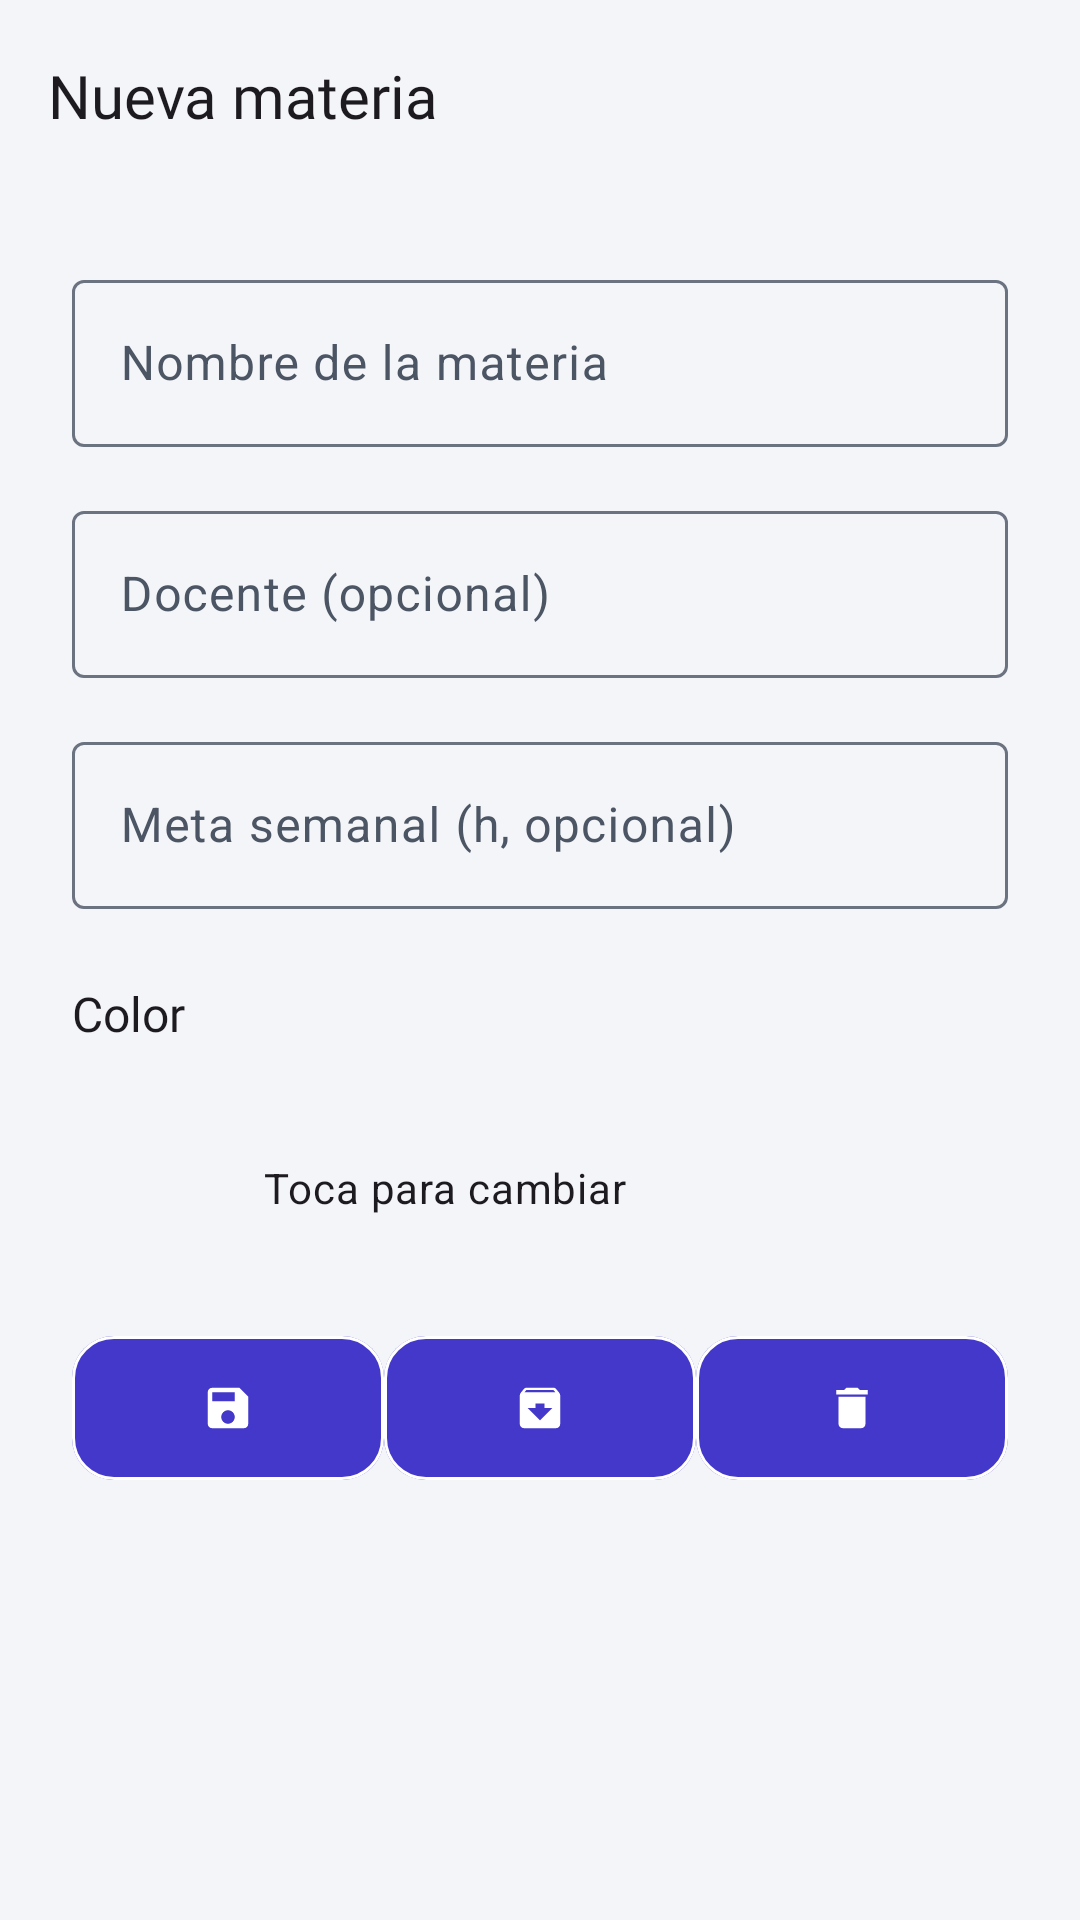

Write the Android layout XML for this screen, with the resource values it uses.
<!-- AndroidManifest.xml: application theme Theme.StudyPlan -->
<!-- res/layout/activity_materia_formulario.xml -->
<?xml version="1.0" encoding="utf-8"?>
<LinearLayout xmlns:android="http://schemas.android.com/apk/res/android"
    xmlns:app="http://schemas.android.com/apk/res-auto"
    xmlns:tools="http://schemas.android.com/tools"
    android:id="@+id/main"
    android:layout_width="match_parent"
    android:layout_height="match_parent"
    android:orientation="vertical"
    tools:context=".adapter.in.ui.materias.MateriaFormularioActivity"
    tools:fitsSystemWindows="true">

    <com.google.android.material.appbar.MaterialToolbar
        android:id="@+id/barraSuperior"
        android:layout_width="match_parent"
        android:layout_height="?attr/actionBarSize"
        app:navigationContentDescription="@string/volver"
        app:navigationIcon="@drawable/ic_volver"
        app:title="@string/materia_nueva" />

    <ScrollView
        android:layout_width="match_parent"
        android:layout_height="match_parent">

        <LinearLayout
            android:layout_width="match_parent"
            android:layout_height="wrap_content"
            android:orientation="vertical"
            android:padding="24dp">

            <com.google.android.material.textfield.TextInputLayout
                android:id="@+id/contenedorNombreMateria"
                android:layout_width="match_parent"
                android:layout_height="wrap_content"
                android:layout_gravity="start"
                android:hint="@string/materia_nombre"
                android:maxWidth="400dp">

                <com.google.android.material.textfield.TextInputEditText
                    android:id="@+id/campoNombreMateria"
                    android:layout_width="match_parent"
                    android:layout_height="wrap_content"
                    android:inputType="textCapWords"
                    android:maxWidth="400dp"
                    android:minHeight="48dp"
                    tools:text="Matemáticas" />
            </com.google.android.material.textfield.TextInputLayout>

            <com.google.android.material.textfield.TextInputLayout
                android:id="@+id/contenedorDocenteMateria"
                android:layout_width="match_parent"
                android:layout_height="wrap_content"
                android:layout_gravity="start"
                android:layout_marginTop="16dp"
                android:hint="@string/materia_docente"
                android:maxWidth="400dp">

                <com.google.android.material.textfield.TextInputEditText
                    android:id="@+id/campoDocenteMateria"
                    android:layout_width="match_parent"
                    android:layout_height="wrap_content"
                    android:inputType="textPersonName|textCapWords"
                    android:maxWidth="400dp"
                    android:minHeight="48dp"
                    tools:text="Dra. Ruiz" />
            </com.google.android.material.textfield.TextInputLayout>

            <com.google.android.material.textfield.TextInputLayout
                android:id="@+id/contenedorMetaMateria"
                android:layout_width="match_parent"
                android:layout_height="wrap_content"
                android:layout_gravity="start"
                android:layout_marginTop="16dp"
                android:hint="@string/campo_meta_semanal_opcional"
                android:maxWidth="400dp">

                <com.google.android.material.textfield.TextInputEditText
                    android:id="@+id/campoMetaMateria"
                    android:layout_width="match_parent"
                    android:layout_height="wrap_content"
                    android:inputType="numberDecimal"
                    android:maxWidth="400dp"
                    android:minHeight="48dp"
                    tools:text="4" />
            </com.google.android.material.textfield.TextInputLayout>

            <TextView
                android:layout_width="wrap_content"
                android:layout_height="wrap_content"
                android:layout_marginTop="24dp"
                android:maxWidth="600dp"
                android:text="@string/materia_color"
                android:textAppearance="?attr/textAppearanceTitleMedium"
                tools:text="Color" />

            <LinearLayout
                android:id="@+id/filaColor"
                android:layout_width="match_parent"
                android:layout_height="wrap_content"
                android:layout_marginTop="8dp"
                android:clickable="true"
                android:focusable="true"
                android:foreground="?attr/selectableItemBackground"
                android:gravity="center_vertical"
                android:minHeight="56dp"
                android:orientation="horizontal"
                android:padding="8dp">

                <ImageView
                    android:id="@+id/vistaPreviaColor"
                    android:layout_width="40dp"
                    android:layout_height="40dp"
                    android:importantForAccessibility="no"
                    android:src="@drawable/ic_circulo"
                    tools:tint="?attr/colorPrimary" />

                <LinearLayout
                    android:layout_width="0dp"
                    android:layout_height="wrap_content"
                    android:layout_marginStart="16dp"
                    android:layout_weight="1"
                    android:orientation="vertical">

                    <TextView
                        android:id="@+id/codigoColor"
                        android:layout_width="wrap_content"
                        android:layout_height="wrap_content"
                        android:maxWidth="600dp"
                        android:textAppearance="?attr/textAppearanceTitleMedium"
                        tools:text="#1E88E5" />

                    <TextView
                        android:layout_width="wrap_content"
                        android:layout_height="wrap_content"
                        android:maxWidth="600dp"
                        android:text="@string/materia_color_tocar"
                        android:textAppearance="?attr/textAppearanceBodyMedium"
                        tools:text="Toca para cambiar" />
                </LinearLayout>
            </LinearLayout>

            
            <LinearLayout
                android:id="@+id/grupoBotonesMateria"
                android:layout_width="match_parent"
                android:layout_height="wrap_content"
                android:layout_marginTop="32dp"
                android:orientation="horizontal">

                <com.google.android.material.button.MaterialButton
                    android:id="@+id/botonGuardarMateria"
                    style="@style/Widget.StudyPlan.BotonGrupo"
                    android:layout_width="0dp"
                    android:layout_weight="1"
                    android:layout_height="wrap_content"
                    android:contentDescription="@string/materia_guardar"
                    app:icon="@drawable/ic_guardar"
                    app:iconGravity="textStart"
                    app:iconPadding="0dp" />

                <com.google.android.material.button.MaterialButton
                    android:id="@+id/botonArchivarMateria"
                    style="@style/Widget.StudyPlan.BotonGrupo"
                    android:layout_width="0dp"
                    android:layout_weight="1"
                    android:layout_height="wrap_content"
                    android:contentDescription="@string/materia_archivar"
                    app:icon="@drawable/ic_archivar"
                    app:iconGravity="textStart"
                    app:iconPadding="0dp" />

                <com.google.android.material.button.MaterialButton
                    android:id="@+id/botonEliminarMateria"
                    style="@style/Widget.StudyPlan.BotonGrupo"
                    android:layout_width="0dp"
                    android:layout_weight="1"
                    android:layout_height="wrap_content"
                    android:contentDescription="@string/materia_eliminar"
                    app:icon="@drawable/ic_eliminar"
                    app:iconGravity="textStart"
                    app:iconPadding="0dp" />
            </LinearLayout>
        </LinearLayout>
    </ScrollView>
</LinearLayout>
<!-- resources referenced by this layout -->
<resources>
  <string name="campo_meta_semanal_opcional">Meta semanal (h, opcional)</string>
  <string name="materia_archivar">Archivar</string>
  <string name="materia_color">Color</string>
  <string name="materia_color_tocar">Toca para cambiar</string>
  <string name="materia_docente">Docente (opcional)</string>
  <string name="materia_eliminar">Eliminar</string>
  <string name="materia_guardar">Guardar</string>
  <string name="materia_nombre">Nombre de la materia</string>
  <string name="materia_nueva">Nueva materia</string>
  <string name="volver">Volver</string>
  <style name="Widget.StudyPlan.BotonGrupo" parent="Widget.StudyPlan.Button">
          
          <item name="android:paddingStart">8dp</item>
          <item name="android:paddingEnd">8dp</item>
          <item name="strokeWidth">1dp</item>
          <item name="strokeColor">?attr/colorOnPrimary</item>
      </style>
  <style name="Theme.StudyPlan" parent="Base.Theme.StudyPlan" />
  <dimen name="button_height">48dp</dimen>
  <dimen name="radius_button">14dp</dimen>
  <color name="sp_action">#4338CA</color>
  <color name="sp_on_action">#FFFFFF</color>
  <color name="sp_action_container">#EEF2FF</color>
  <color name="sp_on_action_container">#3730A3</color>
  <color name="sp_success">#0F766E</color>
  <color name="sp_on_success">#FFFFFF</color>
  <color name="sp_secondary_container">#F0FDFA</color>
  <color name="sp_on_secondary_container">#115E59</color>
  <color name="sp_bg">#F4F5F9</color>
  <color name="sp_text">#111827</color>
  <color name="sp_surface">#FFFFFF</color>
  <color name="sp_surface_variant">#EAECEF</color>
  <color name="sp_text_muted">#4B5563</color>
  <color name="sp_border">#6B7280</color>
  <color name="sp_border_subtle">#E0E7FF</color>
  <color name="sp_danger">#B91C1C</color>
  <color name="sp_on_danger">#FFFFFF</color>
  <color name="sp_warning">#B45309</color>
  <color name="sp_on_warning">#FFFFFF</color>
  <style name="Widget.StudyPlan.BottomNavigation" parent="Widget.Material3.BottomNavigationView">
          <item name="itemActiveIndicatorStyle">@style/Widget.StudyPlan.BottomNavigation.ActiveIndicator</item>
          <item name="itemIconTint">@color/sp_barra_inferior_icono</item>
          <item name="itemTextColor">@color/sp_barra_inferior_texto</item>
      </style>
  <style name="TextAppearance.StudyPlan.BodyLarge" parent="TextAppearance.Material3.BodyLarge">
          <item name="android:fontFamily">sans-serif</item>
          <item name="fontFamily">sans-serif</item>
          <item name="android:textStyle">normal</item>
          <item name="android:textSize">16sp</item>
          <item name="android:letterSpacing">0.03</item>
      </style>
  <style name="TextAppearance.StudyPlan.BodyMedium" parent="TextAppearance.Material3.BodyMedium">
          <item name="android:fontFamily">sans-serif</item>
          <item name="fontFamily">sans-serif</item>
          <item name="android:textStyle">normal</item>
          <item name="android:textSize">14sp</item>
          <item name="android:letterSpacing">0.02</item>
      </style>
  <style name="TextAppearance.StudyPlan.BodySmall" parent="TextAppearance.Material3.BodySmall">
          <item name="android:fontFamily">sans-serif</item>
          <item name="fontFamily">sans-serif</item>
          <item name="android:textStyle">normal</item>
          <item name="android:textSize">12sp</item>
          <item name="android:letterSpacing">0.03</item>
      </style>
  <style name="ShapeAppearance.StudyPlan.Button" parent="">
          <item name="cornerFamily">rounded</item>
          <item name="cornerSize">@dimen/radius_button</item>
      </style>
  <style name="Widget.StudyPlan.BottomNavigation.ActiveIndicator" parent="Widget.Material3.BottomNavigationView.ActiveIndicator">
          <item name="android:color">?attr/colorPrimaryContainer</item>
          <item name="android:width">64dp</item>
          <item name="android:height">32dp</item>
      </style>
  <dimen name="radius_card">20dp</dimen>
  <dimen name="radius_chip">8dp</dimen>
</resources>
